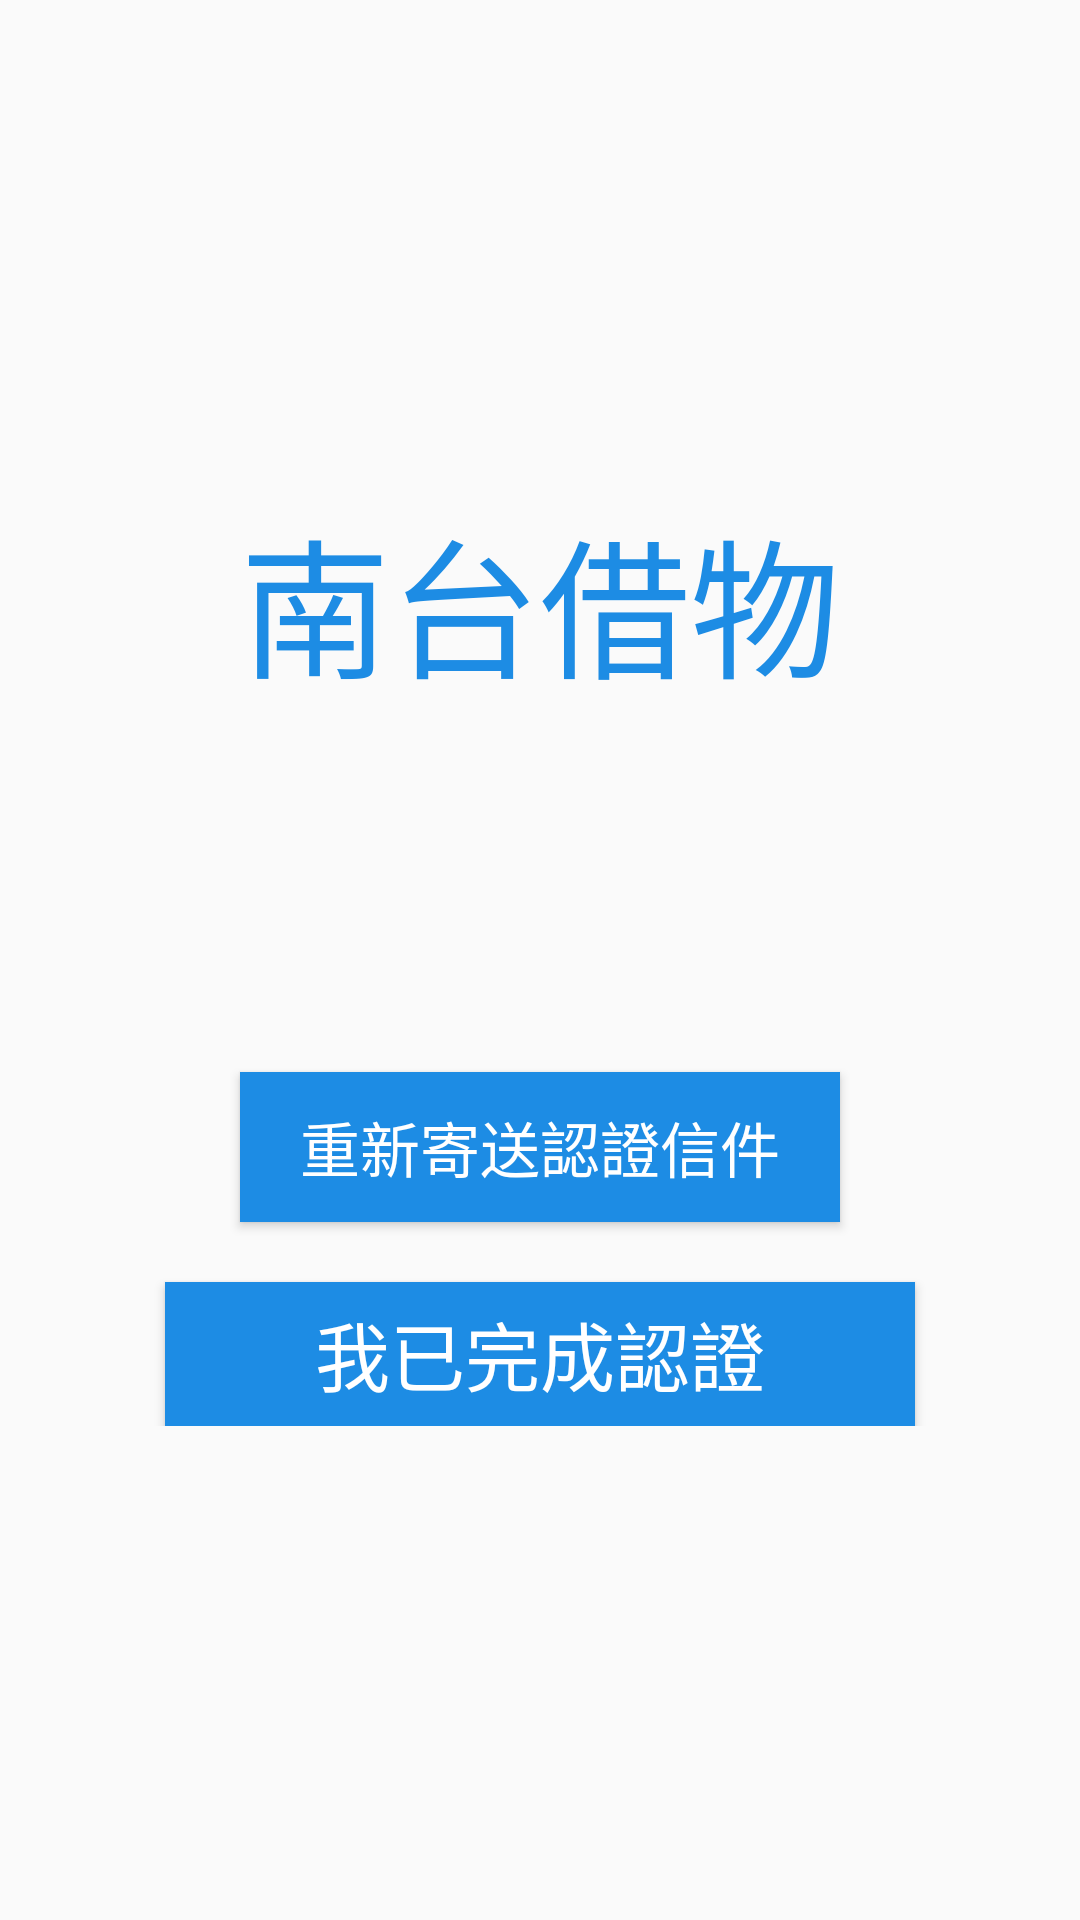

The Android layout XML behind this screen, and the referenced resources:
<!-- AndroidManifest.xml: application theme Theme.AppCompat.Light.NoActionBar -->
<!-- res/layout/activity_email.xml -->
<?xml version="1.0" encoding="utf-8"?>
<LinearLayout xmlns:android="http://schemas.android.com/apk/res/android"
    xmlns:app="http://schemas.android.com/apk/res-auto"
    xmlns:tools="http://schemas.android.com/tools"
    android:layout_width="match_parent"
    android:layout_height="match_parent"
    android:gravity="center"
    android:orientation="vertical"
    tools:context=".emailActivity">

    <LinearLayout
        android:layout_width="match_parent"
        android:layout_height="wrap_content"
        android:layout_marginBottom="80dp"
        android:gravity="center"
        android:orientation="vertical">

        <TextView
            android:id="@+id/tvTitle"
            android:layout_width="318dp"
            android:layout_height="66dp"
            android:gravity="center_horizontal"
            android:text="南台借物"
            android:textColor="#1D8CE4"
            android:textSize="50dp"
            tools:layout_editor_absoluteX="55dp"
            tools:layout_editor_absoluteY="76dp" />
    </LinearLayout>

    <LinearLayout
        android:layout_width="match_parent"
        android:layout_height="wrap_content"
        android:gravity="center"
        android:orientation="vertical"
        android:paddingStart="30dp"
        android:paddingEnd="30dp">


        <TextView
            android:id="@+id/textView2"
            android:layout_width="match_parent"
            android:layout_height="wrap_content"
            android:text=""
            android:textSize="20dp" />

        <Button
            android:id="@+id/btnResend"
            android:layout_width="200dp"
            android:layout_height="50dp"
            android:layout_marginTop="20dp"
            android:background="#1D8CE4"
            android:text="重新寄送認證信件"
            android:textColor="#FFF"
            android:textSize="20dp" />

        <Button
            android:id="@+id/btnDone"
            android:layout_width="250dp"
            android:layout_height="wrap_content"
            android:layout_marginTop="20dp"
            android:background="#1D8CE4"
            android:text="我已完成認證"
            android:textColor="#FFFFFF"
            android:textSize="25dp" />
    </LinearLayout>

</LinearLayout>
<!-- resources referenced by this layout -->
<resources>

</resources>
